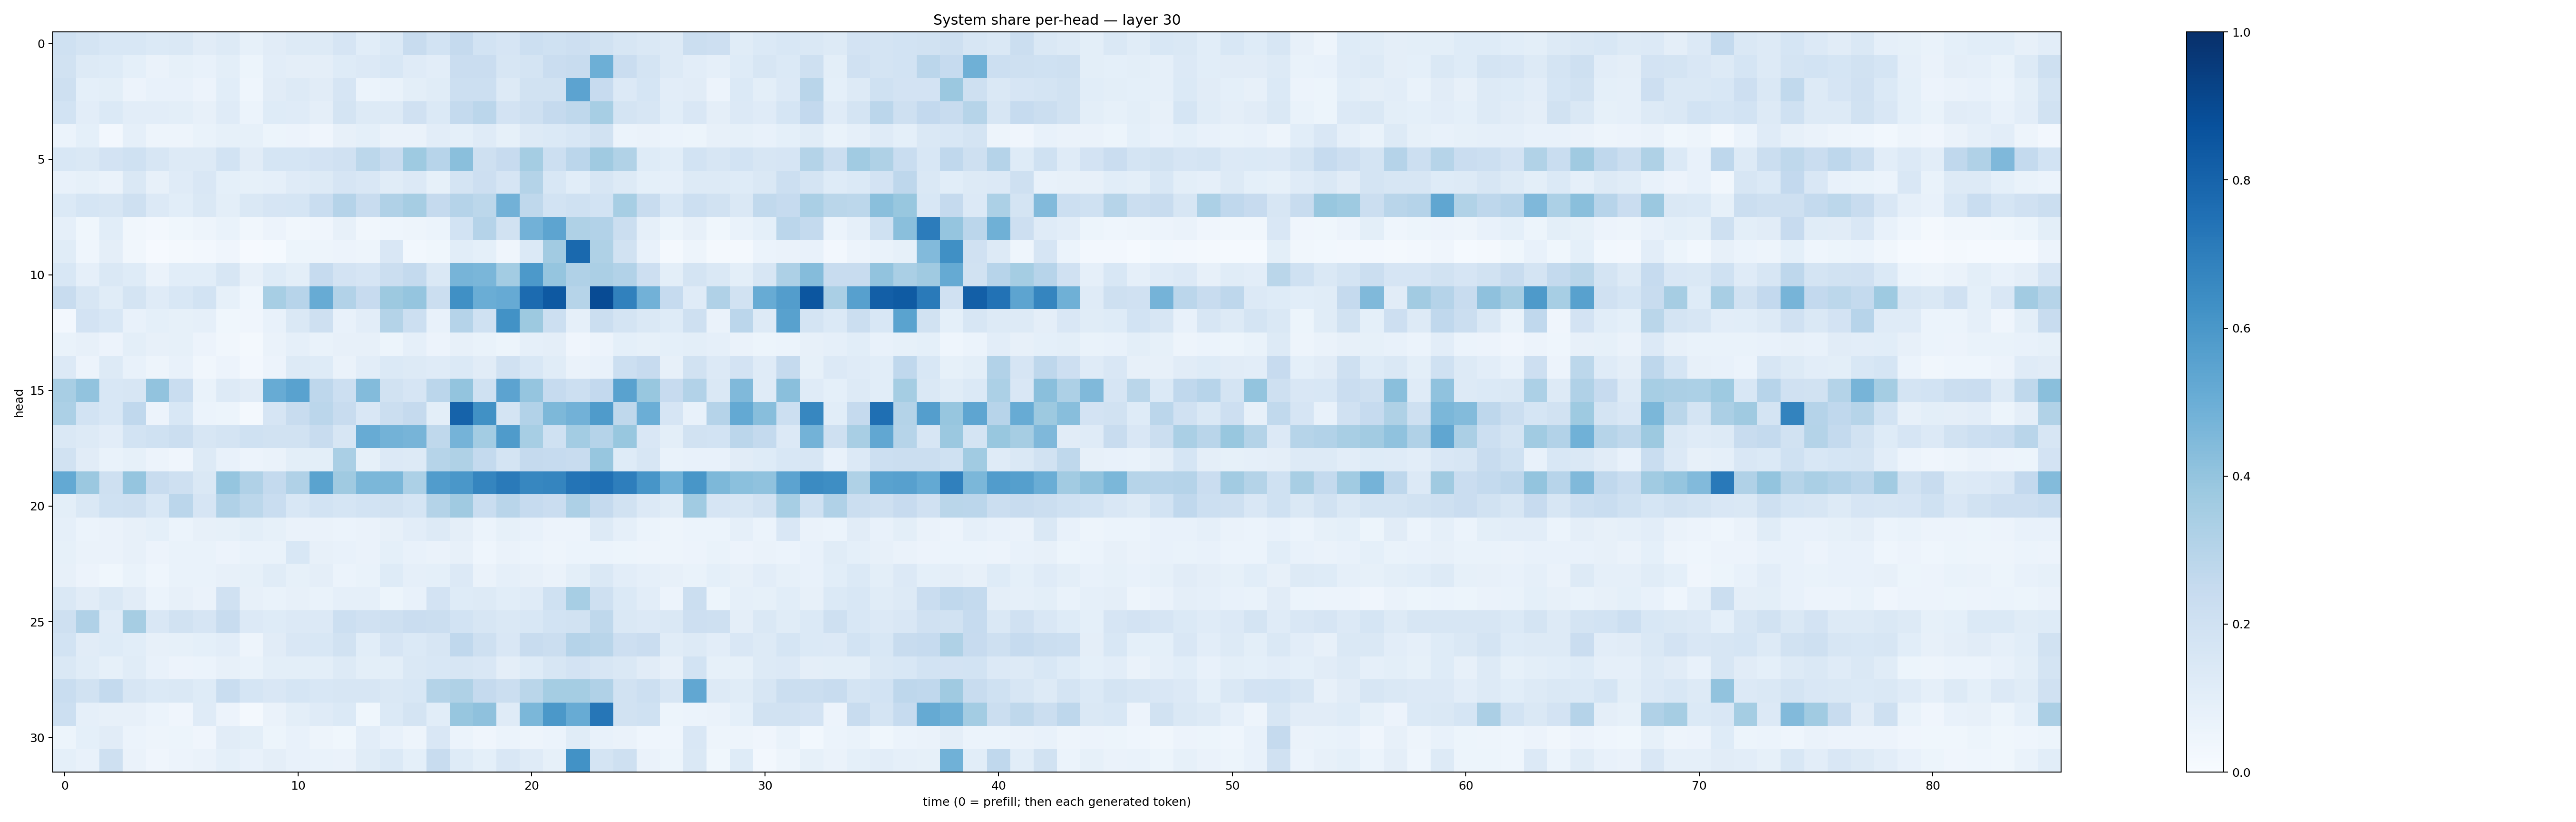

The table this chart was drawn from, first rows:
0.19922283, 0.17703408, 0.15608294, 0.1540752, 0.13834189, 0.14370674, 0.11137387, 0.13076496, 0.0843758, 0.10966343, 0.12925324, 0.13198553, 0.16646418, 0.106592916, 0.13807084, 0.23499593, 0.18393303, 0.2533825, 0.18378434, 0.16658942, 0.21765253, 0.20241307, 0.21314877, 0.19279751
0.1887, 0.1285, 0.123, 0.09363, 0.06421, 0.08244, 0.07476, 0.09888, 0.05324, 0.1027, 0.09581, 0.09735, 0.1213, 0.1332, 0.1533, 0.1186, 0.1044, 0.2288, 0.2282, 0.1635, 0.1739, 0.229, 0.2407, 0.4935
0.2085, 0.09163, 0.1007, 0.05518, 0.0748, 0.07629, 0.05597, 0.1093, 0.04337, 0.112, 0.1296, 0.1132, 0.1672, 0.06009, 0.06779, 0.09944, 0.1162, 0.2149, 0.215, 0.1312, 0.1903, 0.1887, 0.5432, 0.2428
0.1851, 0.1031, 0.1405, 0.1043, 0.1023, 0.09941, 0.07928, 0.1203, 0.05869, 0.1223, 0.1204, 0.09418, 0.1752, 0.1303, 0.1318, 0.1967, 0.1373, 0.2571, 0.2841, 0.182, 0.2085, 0.2531, 0.2721, 0.3438
0.06209, 0.09108, 0.02601, 0.08643, 0.0495, 0.04984, 0.0676, 0.08352, 0.08264, 0.05158, 0.05775, 0.04287, 0.08048, 0.08987, 0.06405, 0.06415, 0.1034, 0.09268, 0.1196, 0.08398, 0.1265, 0.1394, 0.1525, 0.1939
0.1539, 0.1456, 0.1828, 0.1998, 0.16, 0.1317, 0.1315, 0.1852, 0.1101, 0.1702, 0.1695, 0.181, 0.1965, 0.2785, 0.2395, 0.3722, 0.2949, 0.4225, 0.2032, 0.2448, 0.354, 0.2149, 0.2826, 0.3675
0.07453, 0.08398, 0.06331, 0.1424, 0.07911, 0.1192, 0.1487, 0.09282, 0.08248, 0.08889, 0.1193, 0.1294, 0.1661, 0.1495, 0.1161, 0.1354, 0.0821, 0.1768, 0.2116, 0.1659, 0.3066, 0.1539, 0.1066, 0.1592
0.1373, 0.171, 0.164, 0.2045, 0.1336, 0.1065, 0.1445, 0.1008, 0.1416, 0.1651, 0.1701, 0.2333, 0.302, 0.2404, 0.317, 0.3487, 0.2521, 0.3019, 0.2789, 0.4814, 0.2734, 0.1871, 0.2003, 0.1867
0.08863, 0.03622, 0.1084, 0.03138, 0.02386, 0.03551, 0.05074, 0.06934, 0.03145, 0.05477, 0.03282, 0.0426, 0.0803, 0.03237, 0.04456, 0.04691, 0.06223, 0.1864, 0.3044, 0.189, 0.4834, 0.5393, 0.3238, 0.3108
0.1156, 0.0439, 0.09643, 0.03141, 0.008115, 0.01757, 0.02401, 0.04144, 0.009551, 0.01422, 0.05197, 0.0485, 0.0569, 0.04818, 0.1519, 0.03056, 0.03516, 0.1076, 0.09148, 0.04059, 0.1406, 0.3627, 0.7774, 0.324
0.1541, 0.08807, 0.1455, 0.1246, 0.06444, 0.1093, 0.1061, 0.1603, 0.08045, 0.1235, 0.09956, 0.247, 0.1811, 0.166, 0.2262, 0.2555, 0.1466, 0.469, 0.4644, 0.3587, 0.5913, 0.396, 0.3196, 0.3343
0.2409, 0.1594, 0.115, 0.1772, 0.1172, 0.1523, 0.1843, 0.08409, 0.04589, 0.3438, 0.2957, 0.5096, 0.3098, 0.2435, 0.3773, 0.3948, 0.2236, 0.6312, 0.5031, 0.5129, 0.7718, 0.8403, 0.2987, 0.8926
0.02548, 0.1814, 0.1525, 0.0778, 0.09077, 0.08205, 0.08848, 0.03597, 0.04212, 0.07242, 0.1441, 0.2076, 0.07724, 0.1046, 0.3055, 0.2161, 0.07494, 0.3033, 0.2022, 0.6223, 0.3777, 0.2162, 0.08671, 0.2203
0.06785, 0.08118, 0.05749, 0.09988, 0.0785, 0.08548, 0.05823, 0.03424, 0.02256, 0.06458, 0.0869, 0.06664, 0.0788, 0.07895, 0.05333, 0.08805, 0.05651, 0.0813, 0.06833, 0.05272, 0.08946, 0.09419, 0.03918, 0.05634
0.1358, 0.05581, 0.126, 0.0751, 0.04948, 0.07218, 0.03188, 0.05589, 0.02535, 0.0573, 0.1315, 0.1213, 0.0639, 0.1047, 0.139, 0.1325, 0.1176, 0.1404, 0.1121, 0.1963, 0.1534, 0.1169, 0.06521, 0.07809
0.3406, 0.4025, 0.1533, 0.1626, 0.4049, 0.2306, 0.06955, 0.1283, 0.1124, 0.5107, 0.5526, 0.2759, 0.2156, 0.4402, 0.1918, 0.1665, 0.284, 0.4011, 0.2005, 0.5453, 0.3951, 0.2495, 0.2163, 0.2602
0.3291, 0.1838, 0.1534, 0.2662, 0.05682, 0.1561, 0.05967, 0.0545, 0.0162, 0.1643, 0.2382, 0.2828, 0.2361, 0.1486, 0.223, 0.2528, 0.09937, 0.8027, 0.6286, 0.1721, 0.3101, 0.4543, 0.4838, 0.583
0.1481, 0.1325, 0.1016, 0.1874, 0.2027, 0.2216, 0.1629, 0.1738, 0.2012, 0.1891, 0.1928, 0.2398, 0.1618, 0.511, 0.4801, 0.4703, 0.2725, 0.4742, 0.3559, 0.582, 0.3455, 0.2027, 0.3557, 0.3041
0.1884, 0.1122, 0.06809, 0.08549, 0.05469, 0.04277, 0.1274, 0.07646, 0.05555, 0.06465, 0.1001, 0.098, 0.338, 0.08385, 0.1343, 0.1302, 0.2974, 0.3228, 0.2548, 0.1789, 0.2522, 0.2494, 0.241, 0.3906
0.5216, 0.3809, 0.2048, 0.3954, 0.24, 0.2104, 0.1409, 0.3965, 0.3165, 0.2565, 0.3198, 0.5483, 0.3707, 0.4596, 0.4606, 0.331, 0.575, 0.6003, 0.6708, 0.7123, 0.6653, 0.6689, 0.7374, 0.7505
0.1007, 0.1423, 0.2016, 0.2068, 0.1529, 0.282, 0.1645, 0.3174, 0.2792, 0.2337, 0.1557, 0.1851, 0.1698, 0.1844, 0.1889, 0.1707, 0.3061, 0.3692, 0.2323, 0.2918, 0.25, 0.2295, 0.3259, 0.2532
0.08899, 0.06152, 0.06319, 0.08073, 0.09352, 0.06149, 0.07972, 0.08575, 0.1009, 0.08296, 0.06388, 0.06526, 0.06249, 0.06395, 0.08016, 0.1026, 0.1291, 0.09467, 0.06239, 0.08363, 0.07701, 0.05827, 0.05632, 0.131
0.08481, 0.06477, 0.0661, 0.08092, 0.05812, 0.0693, 0.06841, 0.05688, 0.06974, 0.07011, 0.156, 0.08033, 0.07504, 0.06454, 0.09135, 0.07345, 0.06262, 0.0792, 0.04629, 0.0627, 0.06061, 0.05065, 0.06216, 0.0587
0.07969, 0.05653, 0.03517, 0.07019, 0.04605, 0.0691, 0.07028, 0.07924, 0.08369, 0.1138, 0.08295, 0.09593, 0.05915, 0.06956, 0.122, 0.08756, 0.09075, 0.136, 0.06588, 0.08601, 0.08097, 0.06373, 0.1009, 0.1452
0.1424, 0.1094, 0.1451, 0.1126, 0.0608, 0.07996, 0.06475, 0.198, 0.08179, 0.06784, 0.08179, 0.06985, 0.08656, 0.08984, 0.0537, 0.07527, 0.1811, 0.1227, 0.1305, 0.1056, 0.118, 0.1995, 0.3454, 0.206
0.2051, 0.3181, 0.1193, 0.3511, 0.15, 0.1888, 0.1653, 0.2355, 0.1351, 0.1223, 0.1346, 0.1361, 0.2175, 0.1956, 0.2104, 0.23, 0.2227, 0.1842, 0.1604, 0.1468, 0.1535, 0.1837, 0.1923, 0.2709
0.1841, 0.1119, 0.124, 0.1072, 0.08172, 0.08341, 0.09093, 0.1035, 0.04923, 0.1101, 0.1498, 0.1554, 0.1917, 0.1077, 0.1672, 0.1392, 0.1597, 0.2663, 0.2043, 0.1505, 0.2417, 0.2212, 0.3011, 0.2904
0.1446, 0.1156, 0.08577, 0.1141, 0.0768, 0.05839, 0.06007, 0.0806, 0.06997, 0.0997, 0.09961, 0.1008, 0.1298, 0.09776, 0.1011, 0.146, 0.1544, 0.1568, 0.1517, 0.09588, 0.1233, 0.1607, 0.1797, 0.1587
0.2313, 0.1952, 0.2549, 0.1593, 0.138, 0.147, 0.1247, 0.2311, 0.1696, 0.1504, 0.1689, 0.1546, 0.1625, 0.1587, 0.1482, 0.1552, 0.3072, 0.3225, 0.2536, 0.2214, 0.289, 0.3554, 0.3548, 0.3188
0.2153, 0.08888, 0.07983, 0.08189, 0.06171, 0.03957, 0.1176, 0.0562, 0.0233, 0.0644, 0.09978, 0.1176, 0.1375, 0.03758, 0.1371, 0.1767, 0.1076, 0.3941, 0.414, 0.1186, 0.4593, 0.5956, 0.5105, 0.7289
0.05175, 0.09102, 0.11, 0.06141, 0.05008, 0.05198, 0.04142, 0.111, 0.1015, 0.05434, 0.07094, 0.05006, 0.03729, 0.1018, 0.07284, 0.04745, 0.1488, 0.06105, 0.0395, 0.06037, 0.04873, 0.06052, 0.1133, 0.07342
0.09013, 0.07603, 0.2061, 0.06499, 0.04291, 0.05786, 0.06326, 0.09177, 0.07457, 0.09423, 0.07288, 0.0677, 0.06517, 0.1141, 0.1378, 0.09255, 0.2352, 0.1224, 0.09004, 0.1497, 0.1181, 0.08278, 0.6225, 0.1759
